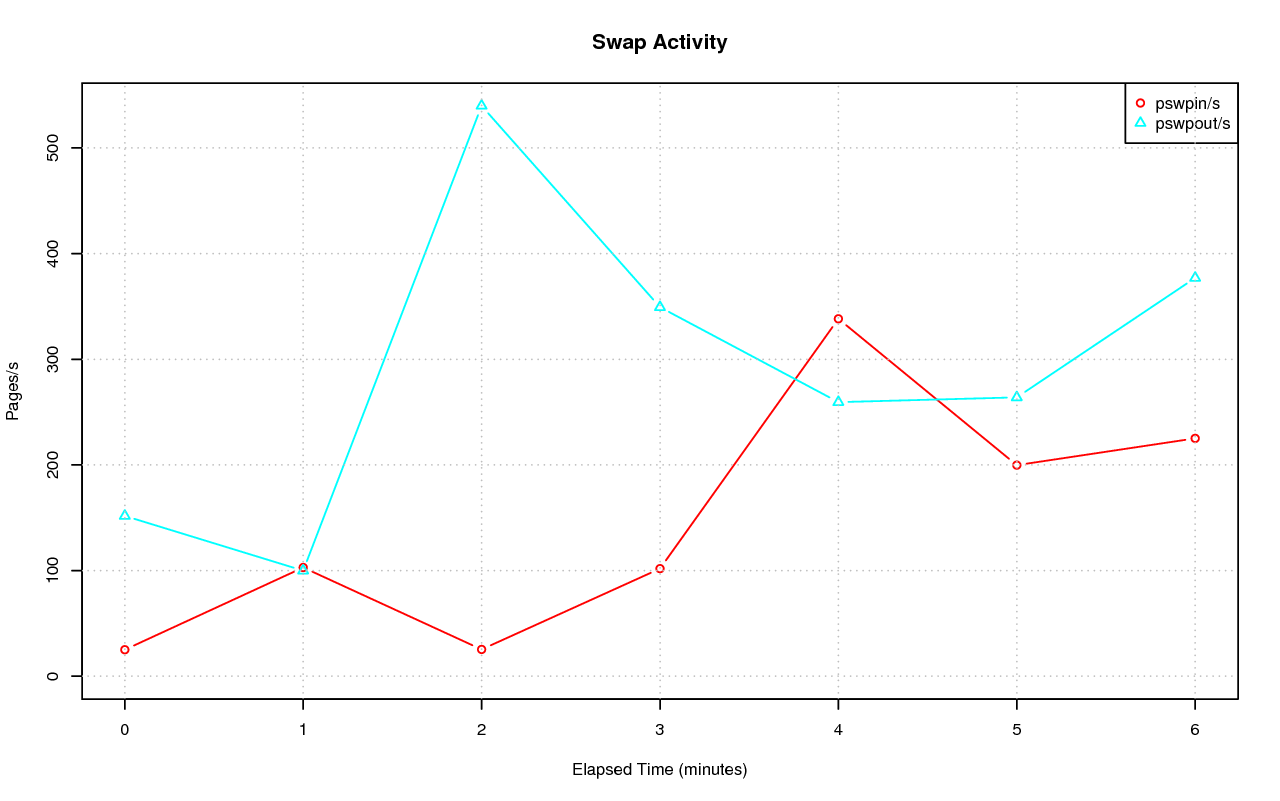

The table this chart was drawn from, first rows:
# hostname; interval; timestamp; pswpin/s; pswpout/s
pgxl; 59; 1444145545; 25.04; 151.7
pgxl; 59; 1444145605; 102.9; 99.90
pgxl; 60; 1444145665; 25.29; 539.9
pgxl; 59; 1444145725; 101.8; 349.3
pgxl; 59; 1444145785; 338.3; 259.4
pgxl; 59; 1444145845; 199.8; 263.9
pgxl; 60; 1444145905; 225.1; 377
